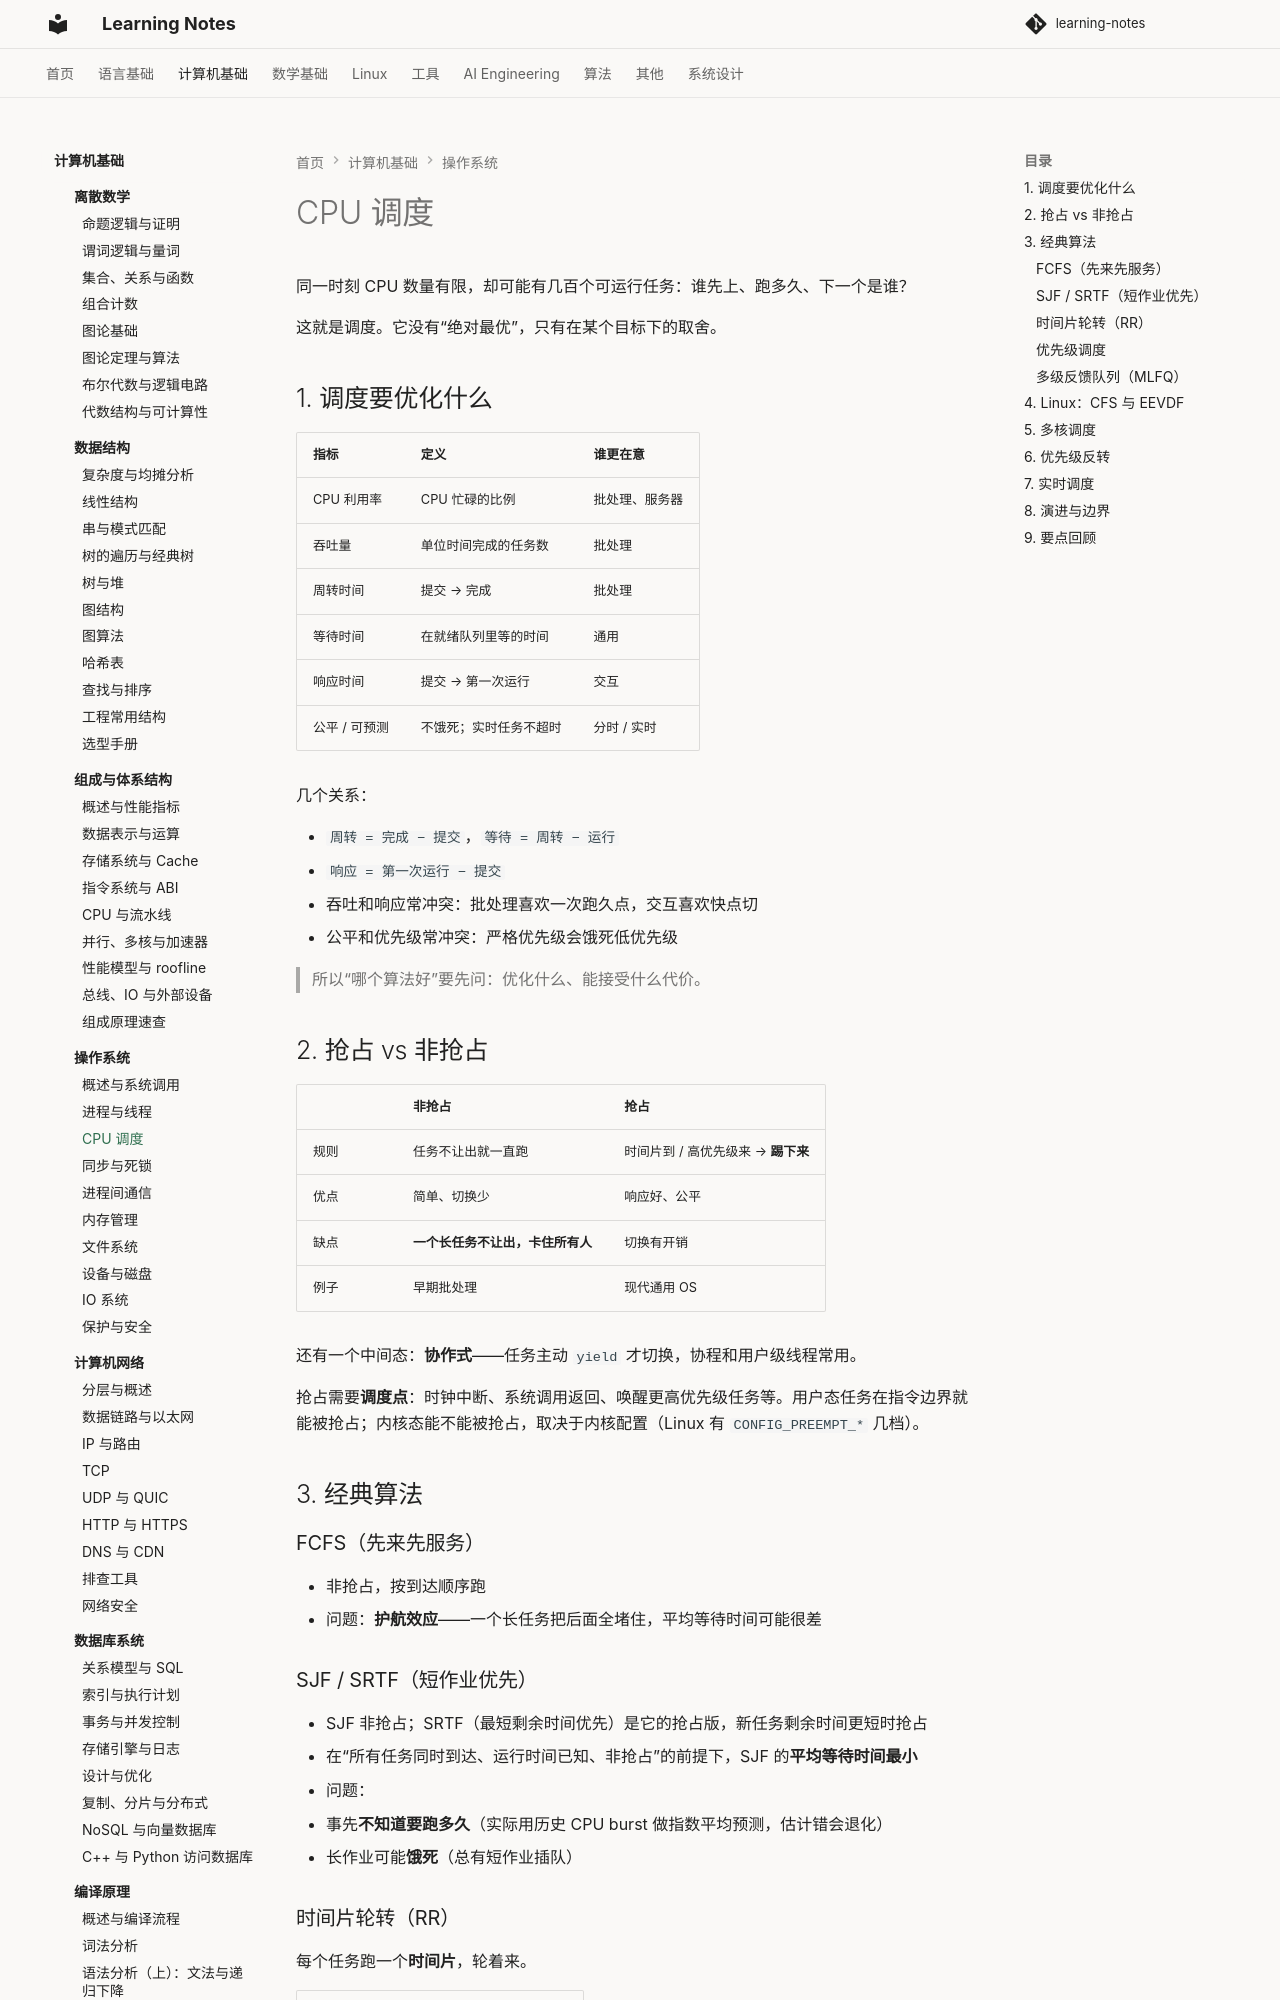

repository: handwan/learning-notes · page: 02-computer-basics/operating-system/03-CPU调度/index.html · generator: mkdocs

# CPU 调度

同一时刻 CPU 数量有限，却可能有几百个可运行任务：谁先上、跑多久、下一个是谁？

这就是调度。它没有“绝对最优”，只有在某个目标下的取舍。

## 1. 调度要优化什么

| 指标 | 定义 | 谁更在意 |
|------|------|---------|
| CPU 利用率 | CPU 忙碌的比例 | 批处理、服务器 |
| 吞吐量 | 单位时间完成的任务数 | 批处理 |
| 周转时间 | 提交 → 完成 | 批处理 |
| 等待时间 | 在就绪队列里等的时间 | 通用 |
| 响应时间 | 提交 → 第一次运行 | 交互 |
| 公平 / 可预测 | 不饿死；实时任务不超时 | 分时 / 实时 |

几个关系：

- `周转 = 完成 − 提交`，`等待 = 周转 − 运行`
- `响应 = 第一次运行 − 提交`
- 吞吐和响应常冲突：批处理喜欢一次跑久点，交互喜欢快点切
- 公平和优先级常冲突：严格优先级会饿死低优先级

> 所以“哪个算法好”要先问：优化什么、能接受什么代价。

## 2. 抢占 vs 非抢占

| | 非抢占 | 抢占 |
|--|-------|------|
| 规则 | 任务不让出就一直跑 | 时间片到 / 高优先级来 → **踢下来** |
| 优点 | 简单、切换少 | 响应好、公平 |
| 缺点 | **一个长任务不让出，卡住所有人** | 切换有开销 |
| 例子 | 早期批处理 | 现代通用 OS |

还有一个中间态：**协作式**——任务主动 `yield` 才切换，协程和用户级线程常用。

抢占需要**调度点**：时钟中断、系统调用返回、唤醒更高优先级任务等。用户态任务在指令边界就能被抢占；内核态能不能被抢占，取决于内核配置（Linux 有 `CONFIG_PREEMPT_*` 几档）。

## 3. 经典算法

### FCFS（先来先服务）

- 非抢占，按到达顺序跑
- 问题：**护航效应**——一个长任务把后面全堵住，平均等待时间可能很差

### SJF / SRTF（短作业优先）

- SJF 非抢占；SRTF（最短剩余时间优先）是它的抢占版，新任务剩余时间更短时抢占
- 在“所有任务同时到达、运行时间已知、非抢占”的前提下，SJF 的**平均等待时间最小**
- 问题：
  - 事先**不知道要跑多久**（实际用历史 CPU burst 做指数平均预测，估计错会退化）
  - 长作业可能**饿死**（总有短作业插队）

### 时间片轮转（RR）

每个任务跑一个**时间片**，轮着来。

| 时间片 | 后果 |
|--------|------|
| 太小 | 切换开销占比高，吞吐下降 |
| 太大 | 退化成 FCFS，响应变差 |

传统 RR 的时间片常在 **10–100 ms** 量级；具体系统会按负载调。同优先级下 RR 不会饿死，但平均周转不一定好。

### 优先级调度

- 高优先级先跑；分静态优先级和动态优先级
- 问题：低优先级**饿死** → 解法：**老化（aging）**（等越久优先级越高）
